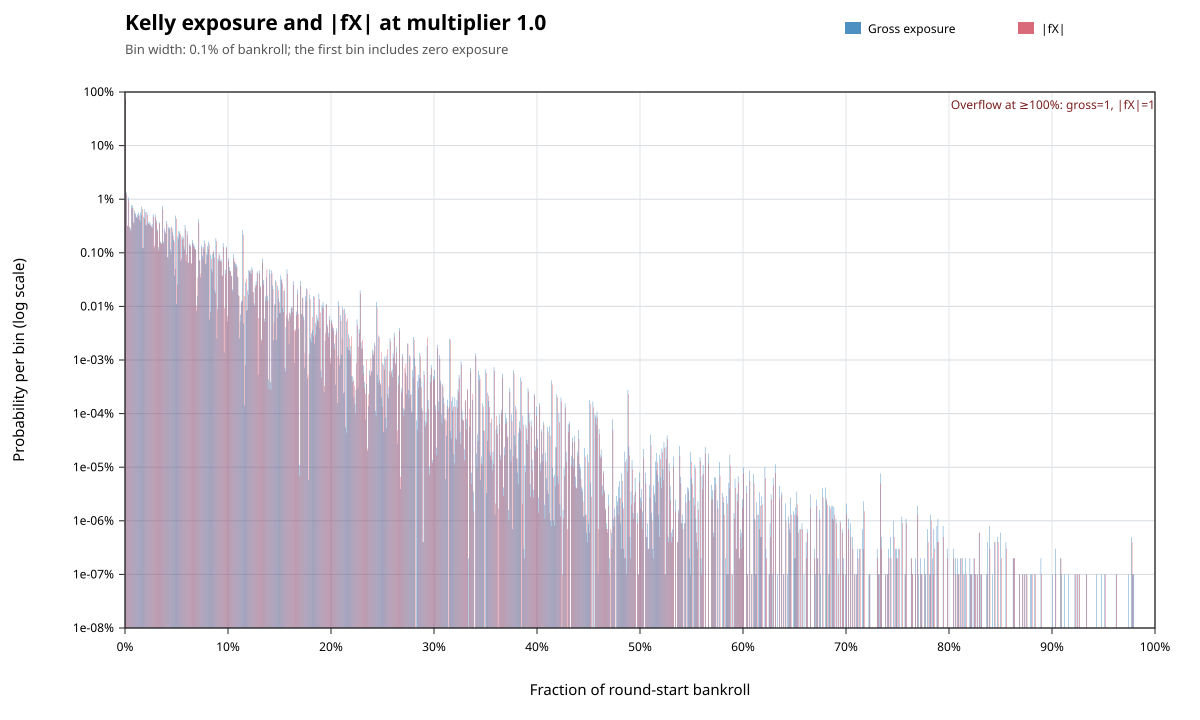

Data behind this chart, as committed beside it:
metric, lower_inclusive, upper_exclusive, count, probability
gross_exposure, 0, 0.001, 718132333, 0.7181
gross_exposure, 0.001, 0.002, 13423556, 0.01342
gross_exposure, 0.002, 0.003, 3203571, 0.003204
gross_exposure, 0.003, 0.004, 10751325, 0.01075
gross_exposure, 0.004, 0.005, 3077579, 0.003078
gross_exposure, 0.005, 0.006, 2799677, 0.0028
gross_exposure, 0.006, 0.007, 7721700, 0.007722
gross_exposure, 0.007, 0.008, 7589336, 0.007589
gross_exposure, 0.008, 0.009, 3667691, 0.003668
gross_exposure, 0.009, 0.01, 6086178, 0.006086
gross_exposure, 0.01, 0.011, 5365608, 0.005366
gross_exposure, 0.011, 0.012, 4614942, 0.004615
gross_exposure, 0.012, 0.013, 5245819, 0.005246
gross_exposure, 0.013, 0.014, 5639006, 0.005639
gross_exposure, 0.014, 0.015, 4144740, 0.004145
gross_exposure, 0.015, 0.016, 5686084, 0.005686
gross_exposure, 0.016, 0.017, 7263563, 0.007264
gross_exposure, 0.017, 0.018, 1224756, 0.001225
gross_exposure, 0.018, 0.019, 4705484, 0.004706
gross_exposure, 0.019, 0.02, 6482965, 0.006483
gross_exposure, 0.02, 0.021, 3343272, 0.003343
gross_exposure, 0.021, 0.022, 5798600, 0.005799
gross_exposure, 0.022, 0.023, 3526673, 0.003527
gross_exposure, 0.023, 0.024, 3812522, 0.003813
gross_exposure, 0.024, 0.025, 3661633, 0.003662
gross_exposure, 0.025, 0.026, 3102544, 0.003103
gross_exposure, 0.026, 0.027, 3419539, 0.00342
gross_exposure, 0.027, 0.028, 5271608, 0.005272
gross_exposure, 0.028, 0.029, 1242000, 0.001242
gross_exposure, 0.029, 0.03, 5199038, 0.005199
gross_exposure, 0.03, 0.031, 4060692, 0.004061
gross_exposure, 0.031, 0.032, 2729957, 0.00273
gross_exposure, 0.032, 0.033, 1279946, 0.00128
gross_exposure, 0.033, 0.034, 3701737, 0.003702
gross_exposure, 0.034, 0.035, 1628248, 0.001628
gross_exposure, 0.035, 0.036, 1472447, 0.001472
gross_exposure, 0.036, 0.037, 7395539, 0.007396
gross_exposure, 0.037, 0.038, 1613276, 0.001613
gross_exposure, 0.038, 0.039, 2843857, 0.002844
gross_exposure, 0.039, 0.04, 2386974, 0.002387
gross_exposure, 0.04, 0.041, 3921829, 0.003922
gross_exposure, 0.041, 0.042, 833246, 0.0008333
gross_exposure, 0.042, 0.043, 3059197, 0.003059
gross_exposure, 0.043, 0.044, 2895516, 0.002896
gross_exposure, 0.044, 0.045, 1144418, 0.001144
gross_exposure, 0.045, 0.046, 3078219, 0.003078
gross_exposure, 0.046, 0.047, 2356874, 0.002357
gross_exposure, 0.047, 0.048, 1740205, 0.00174
gross_exposure, 0.048, 0.049, 376804, 0.0003768
gross_exposure, 0.049, 0.05, 4943361, 0.004943
gross_exposure, 0.05, 0.051, 111909, 0.0001119
gross_exposure, 0.051, 0.052, 1999745, 0.002
gross_exposure, 0.052, 0.053, 2547193, 0.002547
gross_exposure, 0.053, 0.054, 2489168, 0.002489
gross_exposure, 0.054, 0.055, 704004, 0.000704
gross_exposure, 0.055, 0.056, 1940790, 0.001941
gross_exposure, 0.056, 0.057, 2054397, 0.002054
gross_exposure, 0.057, 0.058, 1310301, 0.00131
gross_exposure, 0.058, 0.059, 3304390, 0.003304
gross_exposure, 0.059, 0.06, 697317, 0.0006973
... 1,376 more rows
